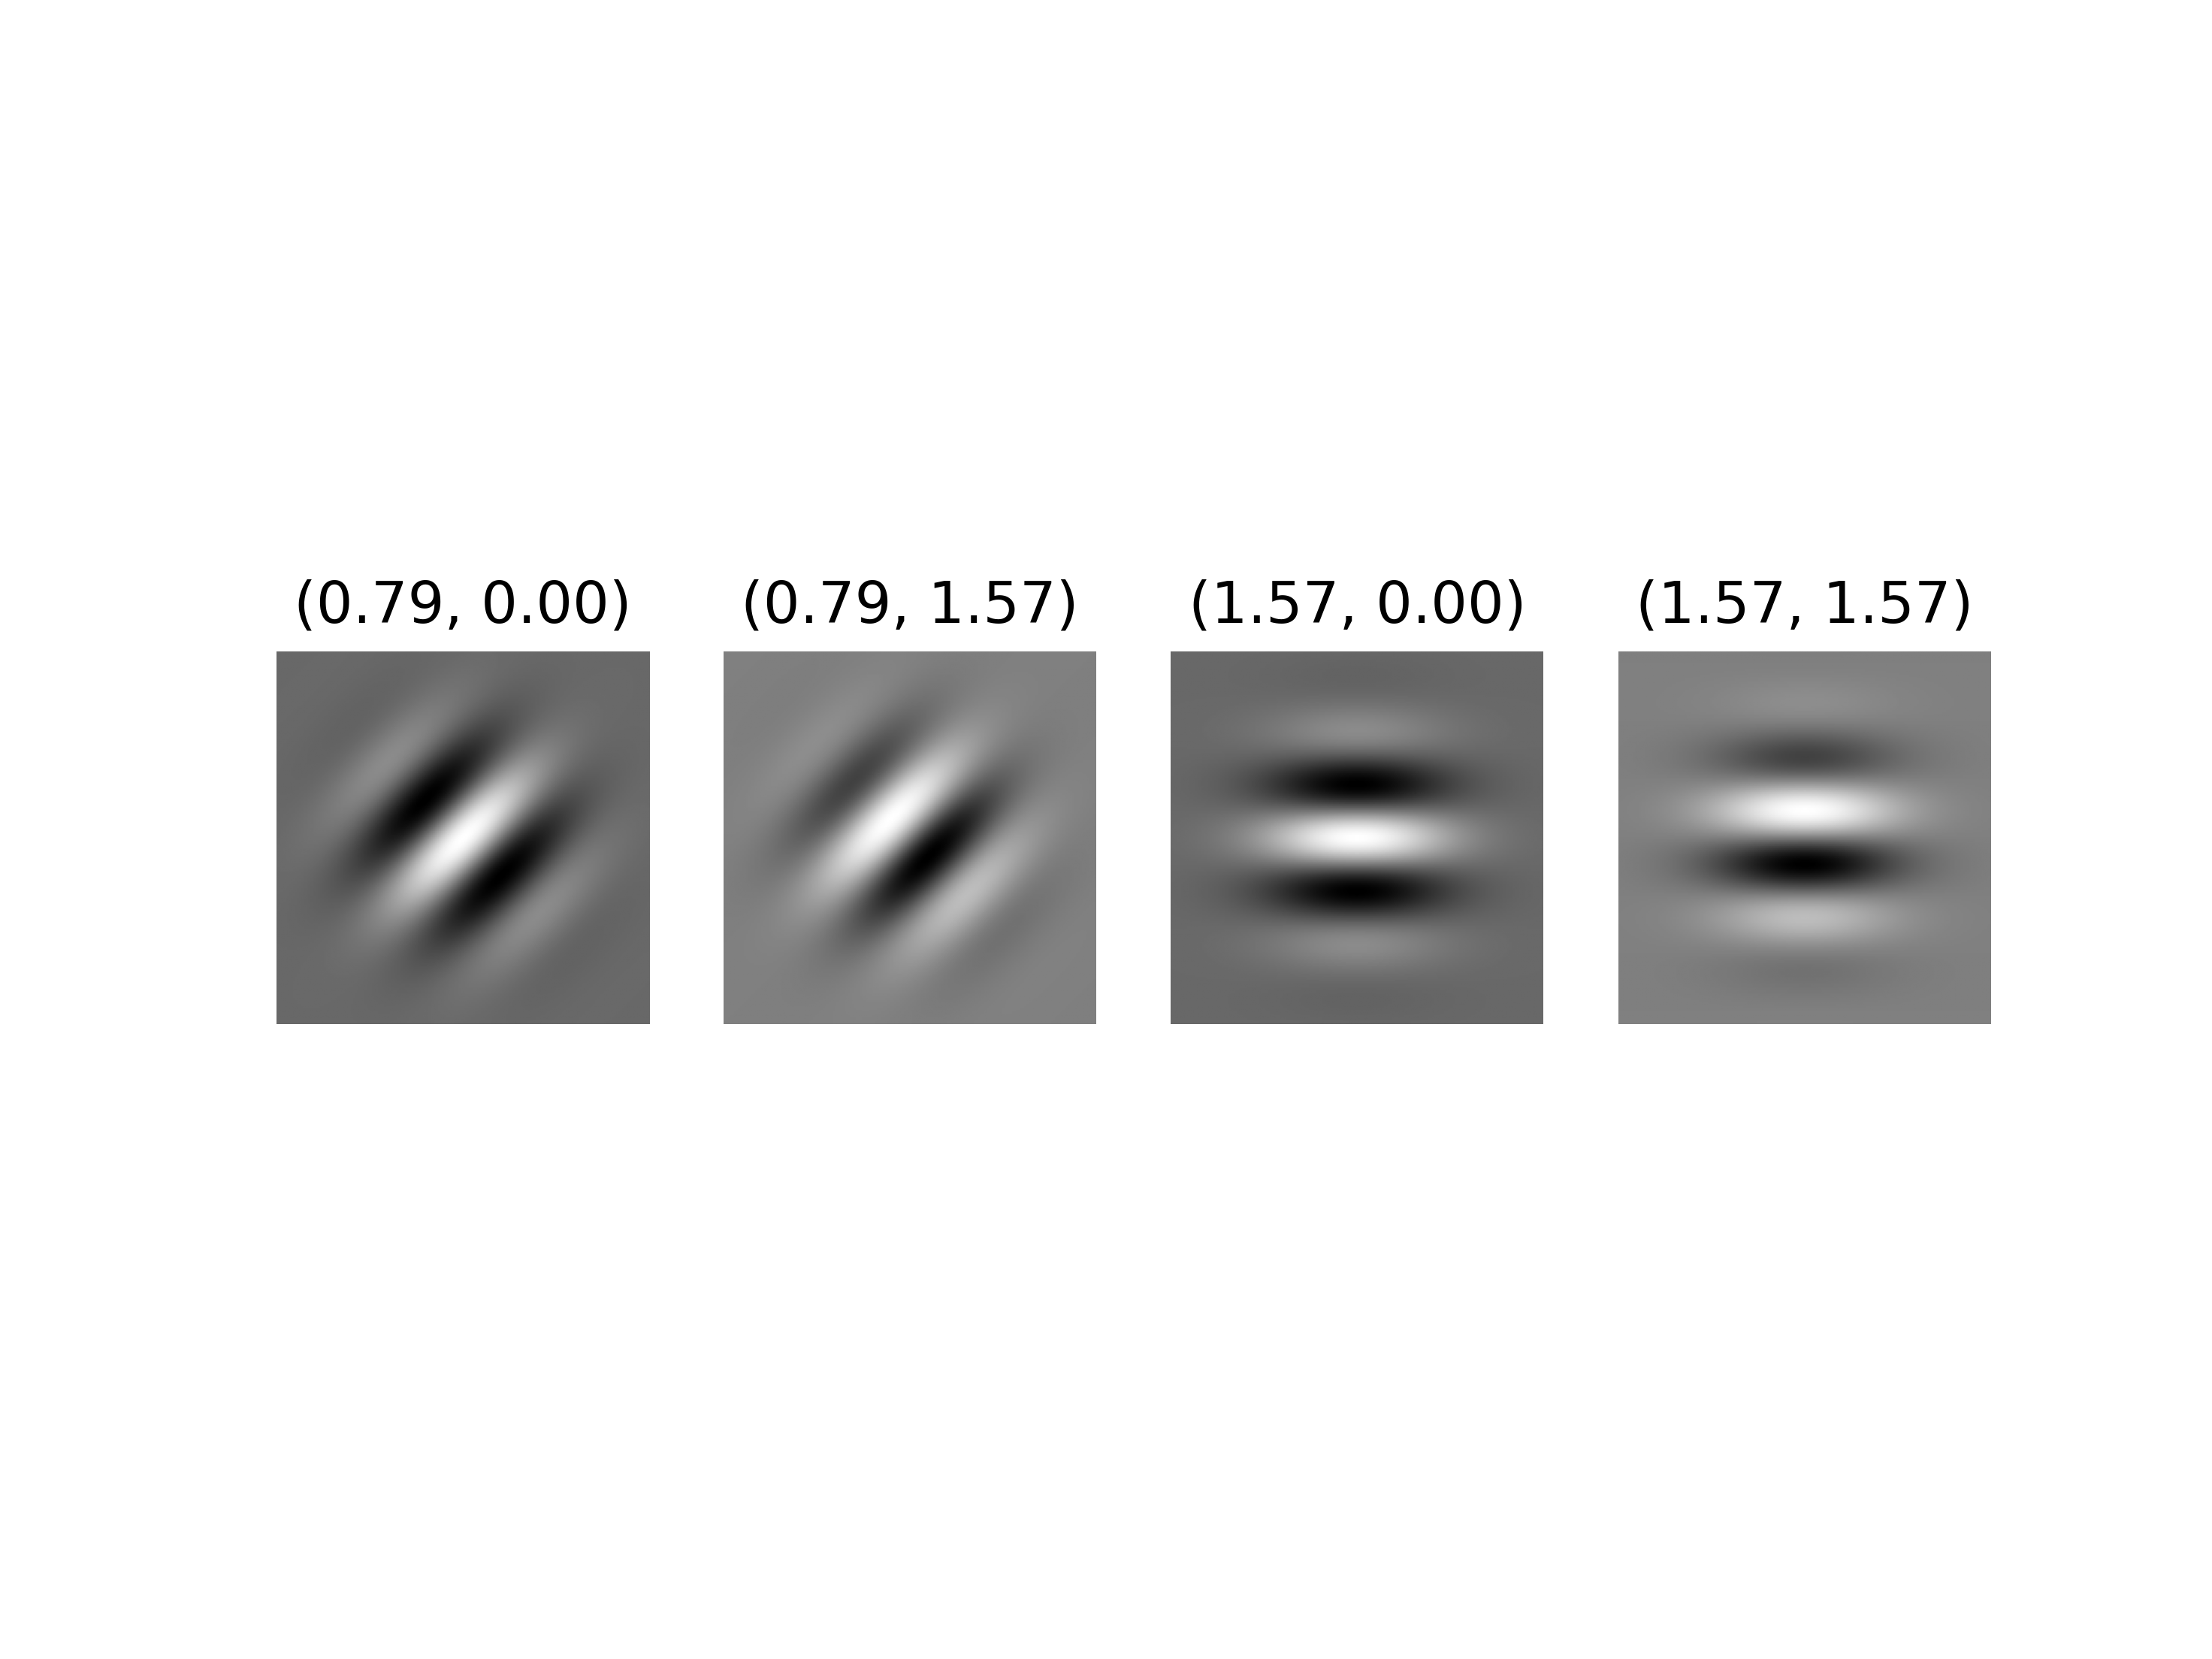

Python code for this plot:
import numpy as np
from skimage.filters import gabor_kernel
from matplotlib import pyplot as plt

thetas = [np.pi / 4, np.pi / 2]
phases = [0, np.pi / 2]

fig, axes = plt.subplots(1, 4)
i = 0

for t in thetas:
    for p in phases:
        scale = np.sqrt(2) if t > np.pi / 4 else 1
        kernel = gabor_kernel(frequency=0.1 / 6, theta=t, offset=p, n_stds=4 / scale)
        axes[i].title.set_text(f"({t:.2f}, {p:.2f})")
        axes[i].axis("off")
        axes[i].imshow(kernel.real, cmap='gray')
        i += 1

plt.savefig("kernels.png", dpi=460)
